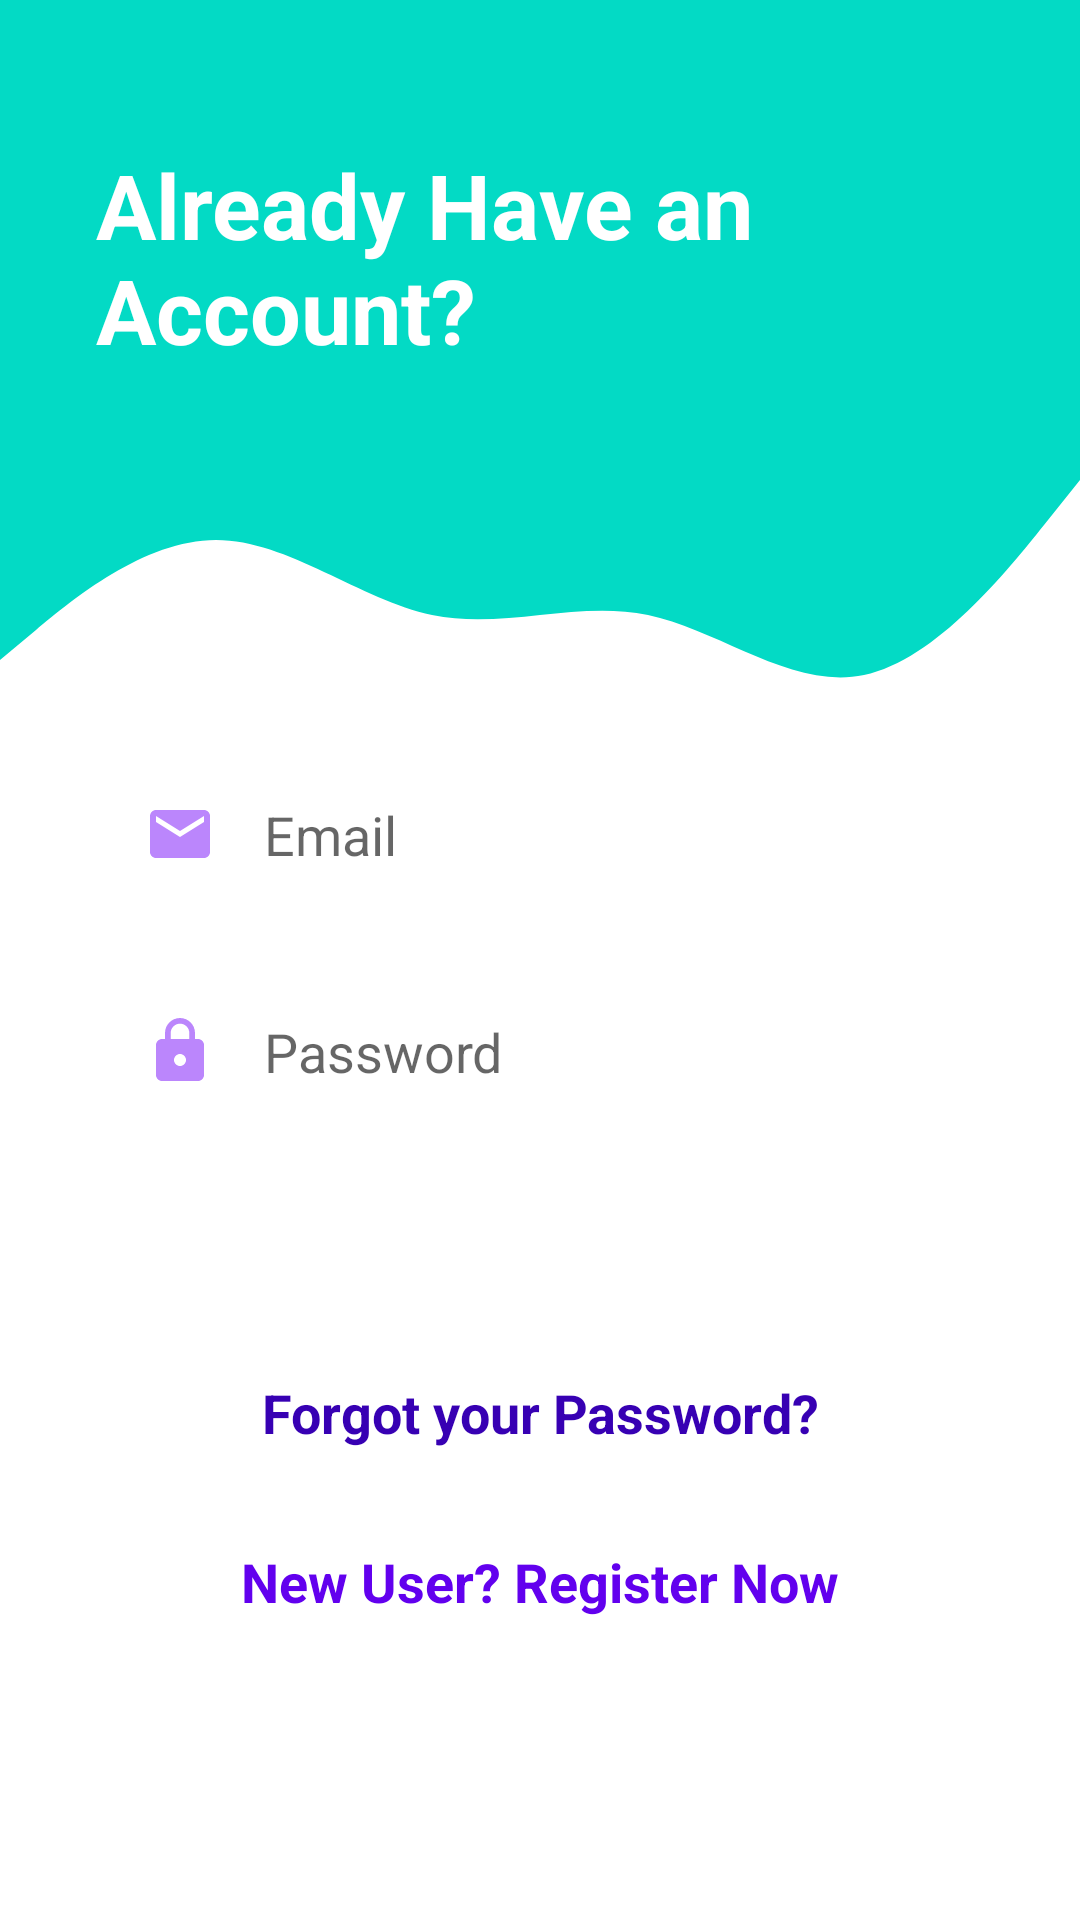

Produce the Android XML layout that renders to this screen, including the resource entries it uses.
<!-- AndroidManifest.xml: application theme Theme.KotlinChat -->
<!-- res/layout/activity_login.xml -->
<?xml version="1.0" encoding="utf-8"?>
<androidx.constraintlayout.widget.ConstraintLayout xmlns:android="http://schemas.android.com/apk/res/android"
    xmlns:app="http://schemas.android.com/apk/res-auto"
    xmlns:tools="http://schemas.android.com/tools"
    android:layout_width="match_parent"
    android:layout_height="match_parent"
    tools:context=".ui.LoginActivity">

    <View
        android:id="@+id/topView"
        android:layout_width="0dp"
        android:layout_height="150dp"
        android:background="@color/teal_200"
        app:layout_constraintEnd_toEndOf="parent"
        app:layout_constraintStart_toStartOf="parent"
        app:layout_constraintTop_toTopOf="parent" />

    <View
        android:id="@+id/view5"
        android:layout_width="0dp"
        android:layout_height="100dp"
        android:background="@drawable/wave"
        app:layout_constraintEnd_toEndOf="parent"
        app:layout_constraintStart_toStartOf="parent"
        app:layout_constraintTop_toBottomOf="@+id/topView" />

    <ImageView
        android:id="@+id/imageView5"
        android:layout_width="wrap_content"
        android:layout_height="wrap_content"
        android:layout_marginTop="32dp"
        android:layout_marginEnd="16dp"
        app:layout_constraintEnd_toEndOf="parent"
        app:layout_constraintTop_toTopOf="parent"
        app:srcCompat="@drawable/ic_person"
        android:contentDescription="@string/top_icon" />

    <TextView
        android:id="@+id/topText"
        android:layout_width="0dp"
        android:layout_height="wrap_content"
        android:layout_marginStart="32dp"
        android:layout_marginTop="48dp"
        android:text="Already Have an Account?"
        android:textColor="@android:color/white"
        android:textSize="30sp"
        android:textStyle="bold"
        app:layout_constraintEnd_toStartOf="@+id/imageView5"
        app:layout_constraintHorizontal_bias="0.0"
        app:layout_constraintStart_toStartOf="@+id/topView"
        app:layout_constraintTop_toTopOf="parent" />

    <EditText
        android:id="@+id/inputEmail"
        android:layout_width="0dp"
        android:layout_height="wrap_content"
        android:layout_marginStart="32dp"
        android:layout_marginEnd="32dp"
        android:background="@drawable/round_border"
        android:drawableStart="@drawable/ic_email"
        android:drawablePadding="16dp"
        android:ems="10"
        android:hint="@string/email"
        android:inputType="textEmailAddress"
        android:padding="16dp"
        app:layout_constraintEnd_toEndOf="parent"
        app:layout_constraintStart_toStartOf="parent"
        app:layout_constraintTop_toBottomOf="@+id/view5"
        />

    <EditText
        android:id="@+id/inputPassword"
        android:layout_width="0dp"
        android:layout_height="wrap_content"
        android:layout_marginStart="32dp"
        android:layout_marginTop="16dp"
        android:layout_marginEnd="32dp"
        android:background="@drawable/round_border"
        android:drawableStart="@drawable/ic_lock"
        android:drawablePadding="16dp"
        android:ems="10"
        android:hint="@string/password"
        android:inputType="textPassword"
        android:padding="16dp"
        app:layout_constraintEnd_toEndOf="parent"
        app:layout_constraintStart_toStartOf="parent"
        app:layout_constraintTop_toBottomOf="@+id/inputEmail" />

    <Button
        android:id="@+id/btnLogin"
        android:layout_width="0dp"
        android:layout_height="wrap_content"
        android:layout_marginStart="32dp"
        android:layout_marginTop="16dp"
        android:layout_marginEnd="32dp"
        android:background="@drawable/round_bg"
        android:text="@string/login"
        android:textColor="@android:color/white"
        android:textSize="18sp"
        android:textStyle="bold"
        app:layout_constraintEnd_toEndOf="parent"
        app:layout_constraintStart_toStartOf="parent"
        app:layout_constraintTop_toBottomOf="@+id/inputPassword" />

    <TextView
        android:id="@+id/forgotPassword"
        android:layout_width="wrap_content"
        android:layout_height="wrap_content"
        android:layout_marginStart="32dp"
        android:layout_marginTop="16dp"
        android:layout_marginEnd="32dp"
        android:text="@string/forgot"
        android:textColor="@color/purple_700"
        android:textSize="18sp"
        android:textStyle="bold"
        app:layout_constraintEnd_toEndOf="parent"
        app:layout_constraintStart_toStartOf="parent"
        app:layout_constraintTop_toBottomOf="@+id/btnLogin" />

    <TextView
        android:id="@+id/gotoRegister"
        android:layout_width="wrap_content"
        android:layout_height="wrap_content"
        android:layout_marginStart="32dp"
        android:layout_marginTop="32dp"
        android:layout_marginEnd="32dp"
        android:text="@string/new_user"
        android:textColor="@color/purple_500"
        android:textSize="18sp"
        android:textStyle="bold"
        app:layout_constraintEnd_toEndOf="parent"
        app:layout_constraintStart_toStartOf="parent"
        app:layout_constraintTop_toBottomOf="@+id/forgotPassword" />

</androidx.constraintlayout.widget.ConstraintLayout>
<!-- resources referenced by this layout -->
<resources>
  <!-- drawable ic_email (drawable) -->
  <vector android:height="24dp" android:tint="@color/purple_200"
      android:viewportHeight="24.0" android:viewportWidth="24.0"
      android:width="24dp" xmlns:android="http://schemas.android.com/apk/res/android">
      <path android:fillColor="#FF000000" android:pathData="M20,4L4,4c-1.1,0 -1.99,0.9 -1.99,2L2,18c0,1.1 0.9,2 2,2h16c1.1,0 2,-0.9 2,-2L22,6c0,-1.1 -0.9,-2 -2,-2zM20,8l-8,5 -8,-5L4,6l8,5 8,-5v2z"/>
  </vector>
  <!-- drawable ic_lock (drawable) -->
  <vector android:height="24dp" android:tint="@color/purple_200"
      android:viewportHeight="24.0" android:viewportWidth="24.0"
      android:width="24dp" xmlns:android="http://schemas.android.com/apk/res/android">
      <path android:fillColor="#FF000000" android:pathData="M18,8h-1L17,6c0,-2.76 -2.24,-5 -5,-5S7,3.24 7,6v2L6,8c-1.1,0 -2,0.9 -2,2v10c0,1.1 0.9,2 2,2h12c1.1,0 2,-0.9 2,-2L20,10c0,-1.1 -0.9,-2 -2,-2zM12,17c-1.1,0 -2,-0.9 -2,-2s0.9,-2 2,-2 2,0.9 2,2 -0.9,2 -2,2zM15.1,8L8.9,8L8.9,6c0,-1.71 1.39,-3.1 3.1,-3.1 1.71,0 3.1,1.39 3.1,3.1v2z"/>
  </vector>
  <!-- drawable wave (drawable) -->
  <vector xmlns:android="http://schemas.android.com/apk/res/android"
      android:width="1440dp"
      android:height="320dp"
      android:viewportWidth="1440"
      android:viewportHeight="320">
      <path
          android:pathData="M0,224L48,192C96,160 192,96 288,96C384,96 480,160 576,176C672,192 768,160 864,176C960,192 1056,256 1152,240C1248,224 1344,128 1392,80L1440,32L1440,0L1392,0C1344,0 1248,0 1152,0C1056,0 960,0 864,0C768,0 672,0 576,0C480,0 384,0 288,0C192,0 96,0 48,0L0,0Z"
          android:fillColor="@color/teal_200"
          android:fillAlpha="1"/>
  </vector>
  <string name="email">Email</string>
  <string name="forgot">Forgot your Password?</string>
  <string name="login">Login</string>
  <string name="new_user">New User? Register Now</string>
  <string name="password">Password</string>
  <string name="top_icon">TOP ICON</string>
  <style name="Theme.KotlinChat" parent="Theme.MaterialComponents.DayNight.NoActionBar">
          
          <item name="colorPrimary">@color/purple_500</item>
          <item name="colorPrimaryVariant">@color/purple_700</item>
          <item name="colorOnPrimary">@color/white</item>
          
          <item name="colorSecondary">@color/teal_200</item>
          <item name="colorSecondaryVariant">@color/teal_700</item>
          <item name="colorOnSecondary">@color/black</item>
          
          <item name="android:statusBarColor" tools:targetApi="l">?attr/colorPrimaryVariant</item>
          
      </style>
  <!-- not gathered from this repository: default colours our renderer supplied (Android Studio template values) -->
  <color name="purple_200">#FFBB86FC</color>
  <color name="purple_500">#FF6200EE</color>
  <color name="purple_700">#FF3700B3</color>
  <color name="teal_200">#FF03DAC5</color>
  <color name="teal_700">#FF018786</color>
  <color name="black">#FF000000</color>
  <color name="white">#FFFFFFFF</color>
</resources>
